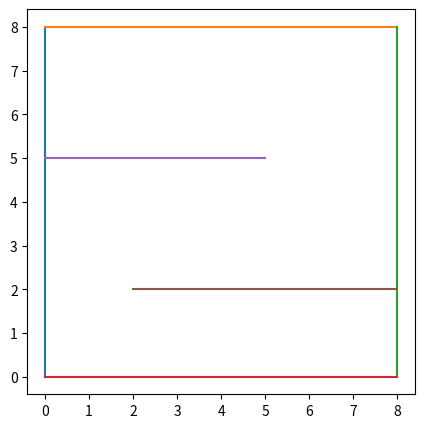

This figure's Python source:
# @title generate and visualize map data

import matplotlib.pyplot as plt
import numpy as np

MAP_DATA = np.array([
    [[0, 0], [0, 8]],
    [[0, 8], [8, 8]],
    [[8, 8], [8, 0]],
    [[8, 0], [0, 0]],
    [[0, 5], [5, 5]],
    [[2, 2], [8, 2]],
])

if __name__ == '__main__':
    plt.figure(figsize=(5, 5))
    for line in MAP_DATA:
        plt.plot(line[:, 0], line[:, 1])
    plt.show()